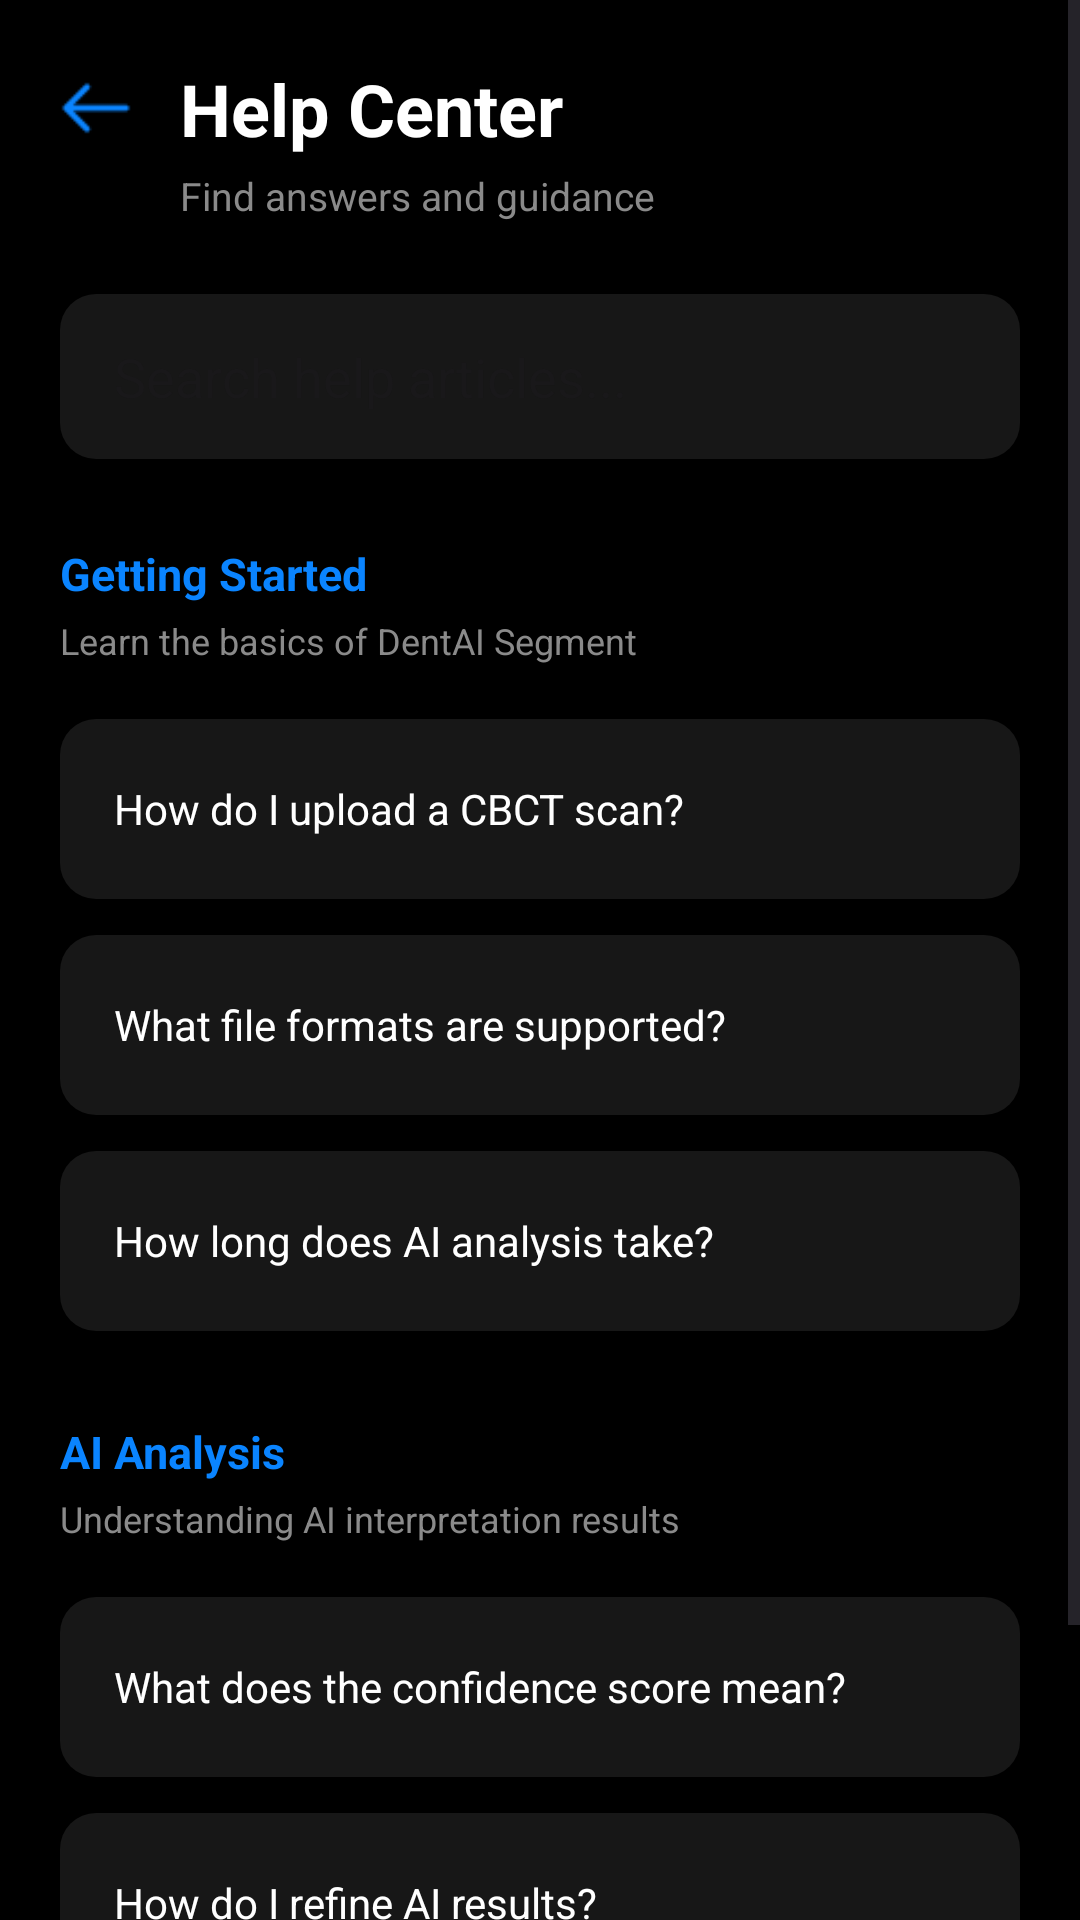

Reconstruct the res/layout file that produces this screen, plus the resources it refers to.
<!-- AndroidManifest.xml: application theme Theme.DentAISegment -->
<!-- res/layout/activity_help_center.xml -->
<?xml version="1.0" encoding="utf-8"?>
<ScrollView xmlns:android="http://schemas.android.com/apk/res/android"
    xmlns:app="http://schemas.android.com/apk/res-auto"
    android:layout_width="match_parent"
    android:layout_height="match_parent"
    android:background="#000000">

    <LinearLayout
        android:layout_width="match_parent"
        android:layout_height="wrap_content"
        android:orientation="vertical"
        android:padding="20dp">

        
        <LinearLayout
            android:layout_width="match_parent"
            android:layout_height="wrap_content"
            android:orientation="horizontal">

            <ImageView
                android:id="@+id/btnBack"
                android:layout_width="24dp"
                android:layout_height="24dp"
                android:src="@drawable/back__1_"
                app:tint="#0A84FF"
                android:layout_marginTop="4dp"/>

            <LinearLayout
                android:layout_width="wrap_content"
                android:layout_height="wrap_content"
                android:orientation="vertical"
                android:layout_marginStart="16dp">

                <TextView
                    android:layout_width="wrap_content"
                    android:layout_height="wrap_content"
                    android:text="Help Center"
                    android:textColor="#FFFFFF"
                    android:textStyle="bold"
                    android:textSize="24sp"/>

                <TextView
                    android:layout_width="wrap_content"
                    android:layout_height="wrap_content"
                    android:text="Find answers and guidance"
                    android:textColor="#8A8A8A"
                    android:textSize="13sp"
                    android:layout_marginTop="4dp"/>
            </LinearLayout>

        </LinearLayout>

        
        <EditText
            android:id="@+id/etSearch"
            android:layout_width="match_parent"
            android:layout_height="55dp"
            android:layout_marginTop="24dp"
            android:background="@drawable/edit_bg"
            android:hint="Search help articles..."
            android:textColor="#FFFFFF"
            app:hintTextColor="#8A8A8A"
            android:paddingStart="18dp"
            android:paddingEnd="18dp"/>

        
        <TextView
            android:layout_width="wrap_content"
            android:layout_height="wrap_content"
            android:text="Getting Started"
            android:textColor="#0A84FF"
            android:textStyle="bold"
            android:textSize="15sp"
            android:layout_marginTop="28dp"/>

        <TextView
            android:layout_width="wrap_content"
            android:layout_height="wrap_content"
            android:text="Learn the basics of DentAI Segment"
            android:textColor="#8A8A8A"
            android:textSize="12sp"
            android:layout_marginTop="4dp"/>

        
        <LinearLayout
            android:id="@+id/layoutUpload"
            android:layout_width="match_parent"
            android:layout_height="60dp"
            android:background="@drawable/edit_bg"
            android:orientation="horizontal"
            android:gravity="center_vertical"
            android:paddingStart="18dp"
            android:paddingEnd="18dp"
            android:layout_marginTop="18dp">

            <TextView
                android:layout_width="0dp"
                android:layout_height="wrap_content"
                android:layout_weight="1"
                android:text="How do I upload a CBCT scan?"
                android:textColor="#FFFFFF"
                android:textSize="14sp"/>

            <ImageView
                android:layout_width="18dp"
                android:layout_height="18dp"
                android:src="@drawable/next"
                app:tint="#8A8A8A"/>
        </LinearLayout>

        <LinearLayout
            android:id="@+id/supportFiles"
            android:layout_width="match_parent"
            android:layout_height="60dp"
            android:background="@drawable/edit_bg"
            android:orientation="horizontal"
            android:gravity="center_vertical"
            android:paddingStart="18dp"
            android:paddingEnd="18dp"
            android:layout_marginTop="12dp">

            <TextView
                android:layout_width="0dp"
                android:layout_height="wrap_content"
                android:layout_weight="1"
                android:text="What file formats are supported?"
                android:textColor="#FFFFFF"
                android:textSize="14sp"/>

            <ImageView
                android:layout_width="18dp"
                android:layout_height="18dp"
                android:src="@drawable/next"
                app:tint="#8A8A8A"/>
        </LinearLayout>

        <LinearLayout
            android:id="@+id/aiAnalysis"
            android:layout_width="match_parent"
            android:layout_height="60dp"
            android:background="@drawable/edit_bg"
            android:orientation="horizontal"
            android:gravity="center_vertical"
            android:paddingStart="18dp"
            android:paddingEnd="18dp"
            android:layout_marginTop="12dp">

            <TextView
                android:layout_width="0dp"
                android:layout_height="wrap_content"
                android:layout_weight="1"
                android:text="How long does AI analysis take?"
                android:textColor="#FFFFFF"
                android:textSize="14sp"/>

            <ImageView
                android:layout_width="18dp"
                android:layout_height="18dp"
                android:src="@drawable/next"
                app:tint="#8A8A8A"/>
        </LinearLayout>

        
        <TextView
            android:layout_width="wrap_content"
            android:layout_height="wrap_content"
            android:text="AI Analysis"
            android:textColor="#0A84FF"
            android:textStyle="bold"
            android:textSize="15sp"
            android:layout_marginTop="30dp"/>

        <TextView
            android:layout_width="wrap_content"
            android:layout_height="wrap_content"
            android:text="Understanding AI interpretation results"
            android:textColor="#8A8A8A"
            android:textSize="12sp"
            android:layout_marginTop="4dp"/>

        <LinearLayout
            android:id="@+id/confidentScore"
            android:layout_width="match_parent"
            android:layout_height="60dp"
            android:background="@drawable/edit_bg"
            android:orientation="horizontal"
            android:gravity="center_vertical"
            android:paddingStart="18dp"
            android:paddingEnd="18dp"
            android:layout_marginTop="18dp">

            <TextView
                android:layout_width="0dp"
                android:layout_height="wrap_content"
                android:layout_weight="1"
                android:text="What does the confidence score mean?"
                android:textColor="#FFFFFF"
                android:textSize="14sp"/>

            <ImageView
                android:layout_width="18dp"
                android:layout_height="18dp"
                android:src="@drawable/next"
                app:tint="#8A8A8A"/>
        </LinearLayout>

        <LinearLayout
            android:layout_width="match_parent"
            android:layout_height="60dp"
            android:background="@drawable/edit_bg"
            android:orientation="horizontal"
            android:gravity="center_vertical"
            android:paddingStart="18dp"
            android:paddingEnd="18dp"
            android:layout_marginTop="12dp">

            <TextView
                android:layout_width="0dp"
                android:layout_height="wrap_content"
                android:layout_weight="1"
                android:text="How do I refine AI results?"
                android:textColor="#FFFFFF"
                android:textSize="14sp"/>

            <ImageView
                android:layout_width="18dp"
                android:layout_height="18dp"
                android:src="@drawable/next"
                app:tint="#8A8A8A"/>
        </LinearLayout>

        <LinearLayout
            android:id="@+id/exportModel"
            android:layout_width="match_parent"
            android:layout_height="60dp"
            android:background="@drawable/edit_bg"
            android:orientation="horizontal"
            android:gravity="center_vertical"
            android:paddingStart="18dp"
            android:paddingEnd="18dp"
            android:layout_marginTop="12dp">

            <TextView
                android:layout_width="0dp"
                android:layout_height="wrap_content"
                android:layout_weight="1"
                android:text="Can I export 3D models?"
                android:textColor="#FFFFFF"
                android:textSize="14sp"/>

            <ImageView
                android:layout_width="18dp"
                android:layout_height="18dp"
                android:src="@drawable/next"
                app:tint="#8A8A8A"/>
        </LinearLayout>

    </LinearLayout>

</ScrollView>
<!-- resources referenced by this layout -->
<resources>
  <!-- drawable back__1_: png bitmap (drawable, 417 bytes) -->
  <!-- drawable edit_bg (drawable) -->
  <?xml version="1.0" encoding="utf-8"?>
  <shape xmlns:android="http://schemas.android.com/apk/res/android">
  
      <corners android:radius="12dp"/>
  
      <solid android:color="#171717"/>
  
  </shape>
  <style name="Theme.DentAISegment" parent="Base.Theme.DentAISegment" />
  <style name="Base.Theme.DentAISegment" parent="Theme.Material3.DayNight.NoActionBar">
          
          
      </style>
</resources>
